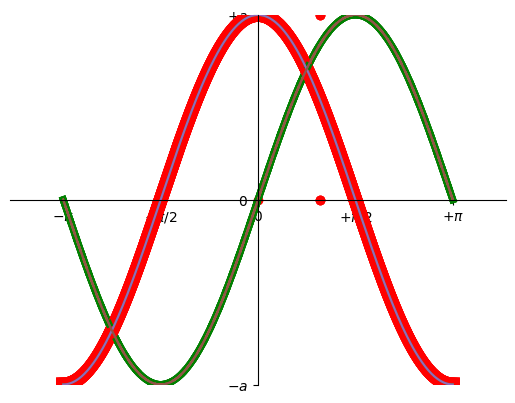
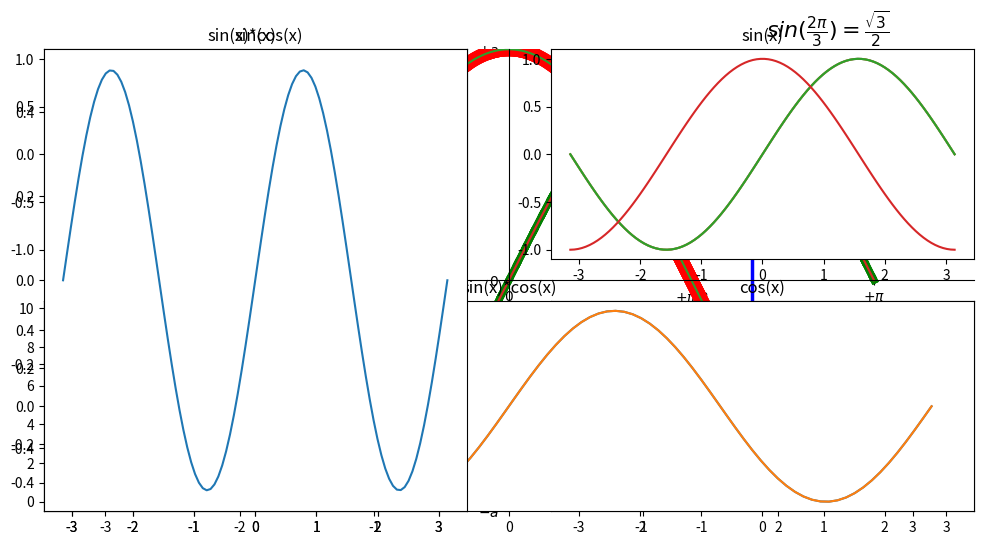
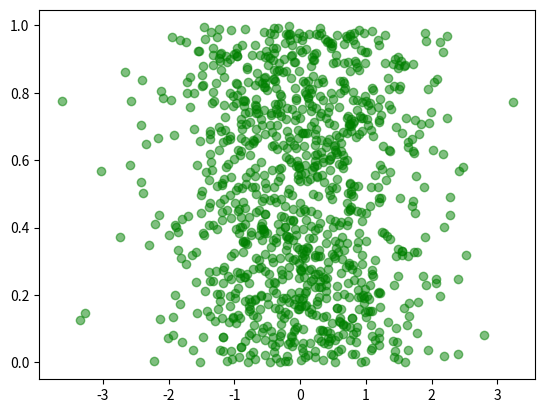
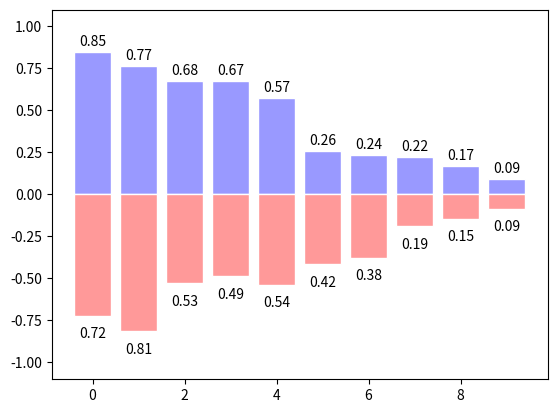

The script that saved these images, in order: (Note: this script raises an exception after producing the figures.)
# In[ ]:


import matplotlib.pyplot as plt


# In[ ]:


a = [1,0,1 ,1 ,0 ,1 ,1 ,1]
b = [0 ,0 ,0 ,1 ,1 ,1 ,0 ,1]
plt.plot(a,b ,'ro')


# In[ ]:


import numpy as np 
import matplotlib.pyplot as plt 
X = np.linspace(-np.pi, np.pi, 256)
C,S = np.cos(X), np.sin(X)
plt.plot(X, C)
plt.plot(X, S)
plt.show()


# In[ ]:


plt.plot(X, C, color="red", linewidth=10.0, linestyle="-")
plt.plot(X, S, color="green", linewidth=5.0, linestyle="-")
plt.plot(X, C)
plt.plot(X, S)
plt.show()


# In[ ]:


plt.plot(X, C, color="red", linewidth=10.0, linestyle="-")
plt.plot(X, S, color="green", linewidth=5.0, linestyle="-")
plt.xlim(-4.0, 4.0)
plt.ylim(-1.0, 1.0)
plt.plot(X, C)
plt.plot(X, S)
plt.show()


# In[ ]:


plt.plot(X, C, color="red", linewidth=10.0, linestyle="-")
plt.plot(X, S, color="green", linewidth=5.0, linestyle="-")
plt.xlim(-4.0, 4.0)
plt.xticks([-np.pi, -np.pi/2, 0, np.pi/2, np.pi])
plt.yticks([-1,0,+1])
plt.ylim(-1.0, 1.0)
plt.plot(X, C)
plt.plot(X, S)
plt.show()


# In[ ]:


plt.plot(X, C, color="red", linewidth=10.0, linestyle="-")
plt.plot(X, S, color="green", linewidth=5.0, linestyle="-")
plt.xlim(-4.0, 4.0)
plt.xticks([-np.pi, -np.pi/2, 0, np.pi/2, np.pi])
plt.xticks([-np.pi, -np.pi/2, 0, np.pi/2, np.pi],[r'$-\pi$', r'$-\pi/2$', r'$0$', r'$+\pi/2$', r'$+\pi$'])
plt.yticks([-1,0,+1])
plt.yticks([-1,0,+1],[r'$-a$', r'$0$', r'$+a$'])
plt.ylim(-1.0, 1.0)
plt.plot(X, C)
plt.plot(X, S)
plt.show()


# In[ ]:


plt.plot(X, C, color="red", linewidth=10.0, linestyle="-")
plt.plot(X, S, color="green", linewidth=5.0, linestyle=":")
plt.xlim(-4.0, 4.0)
plt.xticks([-np.pi, -np.pi/2, 0, np.pi/2, np.pi])
plt.xticks([-np.pi, -np.pi/2, 0, np.pi/2, np.pi],[r'$-\pi$', r'$-\pi/2$', r'$0$', r'$+\pi/2$', r'$+\pi$'])
plt.yticks([-1,0,+1])
plt.yticks([-1,0,+1],[r'$-a$', r'$0$', r'$+a$'])
plt.ylim(-1.0, 1.0)
plt.plot(X, C)
plt.plot(X, S)
plt.show()


# In[ ]:


plt.plot(X, C, color="red", linewidth=10.0, linestyle="-")
plt.plot(X, S, color="green", linewidth=5.0, linestyle=":")

ax = plt.gca()
ax.spines['right'].set_color('none')
ax.spines['top'].set_color('none')
ax.xaxis.set_ticks_position('bottom')
ax.spines['bottom'].set_position(('data', 0))
ax.yaxis.set_ticks_position('left')
ax.spines['left'].set_position(('data', 0))

plt.xlim(-4.0, 4.0)
plt.xticks([-np.pi, -np.pi/2, 0, np.pi/2, np.pi])
plt.xticks([-np.pi, -np.pi/2, 0, np.pi/2, np.pi],[r'$-\pi$', r'$-\pi/2$', r'$0$', r'$+\pi/2$', r'$+\pi$'])
plt.yticks([-1,0,+1])
plt.yticks([-1,0,+1],[r'$-a$', r'$0$', r'$+a$'])
plt.ylim(-1.0, 1.0)
plt.plot(X, C)
plt.plot(X, S)
plt.show()


# ### Simple Plot - Sine and Cosine

# In[ ]:


import numpy as np
import matplotlib.pyplot as plt
X = np.linspace(-np.pi, np.pi, 256)
C, S = np.cos(X), np.sin(X)
plt.plot(X, C)
plt.plot(X, S)
plt.show()


# In[ ]:


import numpy as np
import matplotlib.pyplot as plt

plt.figure(figsize=(12, 6), dpi=80)

X = np.linspace(-np.pi, np.pi, 256)
C, S = np.cos(X), np.sin(X)
plt.plot(X, C)
plt.plot(X, S)
plt.show()


# In[ ]:


import numpy as np
import matplotlib.pyplot as plt

X = np.linspace(-np.pi, np.pi, 256)
C, S = np.cos(X), np.sin(X)
plt.plot(X, C, color="red", linewidth=10.0, linestyle="-")
plt.plot(X, S, color="green", linewidth=5.0, linestyle="-")
plt.show()


# In[ ]:


import numpy as np
import matplotlib.pyplot as plt

X = np.linspace(-np.pi, np.pi, 256)
C, S = np.cos(X), np.sin(X)
plt.plot(X, C, color="red", linewidth=10.0, linestyle="-")
plt.plot(X, S, color="green", linewidth=5.0, linestyle="-")
plt.xlim(-4.0, 4.0)
plt.ylim(-1.0, 1.0)
plt.show()


# In[ ]:


import numpy as np
import matplotlib.pyplot as plt

X = np.linspace(-np.pi, np.pi, 256)
C, S = np.cos(X), np.sin(X)
plt.plot(X, C, color="red", linewidth=10.0, linestyle="-")
plt.plot(X, S, color="green", linewidth=5.0, linestyle="-")
plt.xlim(-4.0, 4.0)
plt.xticks([-np.pi, -np.pi/2, 0, np.pi/2, np.pi])
plt.yticks ([-1, 0, 1])
plt.ylim(-1.0, 1.0)
plt.show()


# In[ ]:


import numpy as np
import matplotlib.pyplot as plt

X = np.linspace(-np.pi, np.pi, 256)
C, S = np.cos(X), np.sin(X)
plt.plot(X, C, color="red", linewidth=10.0, linestyle="--")
plt.plot(X, S, color="green", linewidth=5.0, linestyle=":")
plt.xlim(-4.0, 4.0)
plt.xticks([-np.pi, -np.pi/2, 0, np.pi/2, np.pi])
plt.xticks([-np.pi, -np.pi/2, 0, np.pi/2, np.pi], [r'$-\pi$', r'$-\pi/2$', r'$0$', r'$+\pi/2$', r'$+\pi$'])

plt.yticks ([-1, 0, 1])
plt.yticks ([-1, 0, 1], [r'$-a$', r'$0$', r'$+a$'])
plt.ylim(-1.0, 1.0)
plt.show()


# In[ ]:


import numpy as np
import matplotlib.pyplot as plt

X = np.linspace(-np.pi, np.pi, 256)
C, S = np.cos(X), np.sin(X)
plt.plot(X, C, color="red", linewidth=10.0, linestyle="--")
plt.plot(X, S, color="green", linewidth=5.0, linestyle=":")

ax = plt.gca()
ax.spines['right'].set_color('none')
ax.spines['top'].set_color('none')
ax.xaxis.set_ticks_position('bottom')
ax.spines['bottom'].set_position(('data', 0))
ax.yaxis.set_ticks_position('left')
ax.spines['left'].set_position(('data', 0))

plt.xlim(-4.0, 4.0)
plt.xticks([-np.pi, -np.pi/2, 0, np.pi/2, np.pi])
plt.xticks([-np.pi, -np.pi/2, 0, np.pi/2, np.pi], [r'$-\pi$', r'$-\pi/2$', r'$0$', r'$+\pi/2$', r'$+\pi$'])

plt.yticks ([-1, 0, 1])
plt.yticks ([-1, 0, 1], [r'$-a$', r'$0$', r'$+a$'])
plt.ylim(-1.0, 1.0)
plt.show()


# In[ ]:


import numpy as np
import matplotlib.pyplot as plt

X = np.linspace(-np.pi, np.pi, 256)
C, S = np.cos(X), np.sin(X)
plt.plot(X, C, color="red", linewidth=10.0, linestyle="--", label="cosine")
plt.plot(X, S, color="green", linewidth=5.0, linestyle=":", label="sine")

ax = plt.gca()
ax.spines['right'].set_color('none')
ax.spines['top'].set_color('none')
ax.xaxis.set_ticks_position('bottom')
ax.spines['bottom'].set_position(('data', 0))
ax.yaxis.set_ticks_position('left')
ax.spines['left'].set_position(('data', 0))

plt.xlim(-4.0, 4.0)
plt.xticks([-np.pi, -np.pi/2, 0, np.pi/2, np.pi])
plt.xticks([-np.pi, -np.pi/2, 0, np.pi/2, np.pi], [r'$-\pi$', r'$-\pi/2$', r'$0$', r'$+\pi/2$', r'$+\pi$'])

plt.yticks ([-1, 0, 1])
plt.yticks ([-1, 0, 1], [r'$-a$', r'$0$', r'$+a$'])
plt.ylim(-1.0, 1.0)

t = 2*np.pi/3
plt.plot([t, t], [0, np.cos(t)], color='blue', linewidth=2.5, linestyle="-.")
plt.scatter([t, ], [np.cos(t), ], 50, color='blue')
plt.annotate(r'$sin(\frac{2\pi}{3})=\frac{\sqrt{3}}{2}$',
            xy=(t, np.sin(t)), xycoords='data',
            xytext=(+10, +30), textcoords='offset points', fontsize= 16,
            arrowprops = dict(arrowstyle="->", connectionstyle="arc3, rad=.2"))

plt.plot([t, t], [0, np.sin(t)],
        color='pink', linewidth=2, linestyle="--")
plt.plot([t, t], [0, np.sin(t)],
        color='blue', linewidth=2.5, linestyle="-.")
plt.scatter([t, ], [np.cos(t), ], 50, color='blue')
plt.annotate(r'$sin(\frac{2\pi}{3})=\frac{\sqrt{3}}{2}$',
            xy = (t, np.sin(t)), xycoords='data', xytext=(-90, -50), textcoords='offset points',
            fontsize=16,
            arrowprops=dict(arrowstyle="->", connectionstyle="arc3, rad=.2"))
plt.plot(X, C)
plt.plot(X, S)
plt.legend(loc='upper left')
plt.show()


# In[ ]:


import numpy as np
import matplotlib.pyplot as plt
X = np.linspace(-np.pi, np.pi, 200)
C, S = np.cos(X), np.sin(X)
plt.subplot(2,2,1)
plt.plot(X,C,color='red',linewidth=2)
plt.subplot(2,2,2)
plt.plot(X, S)
plt.subplot(223)
plt.plot(X, X*X)
plt.subplot(224)
plt.plot(X, X) 


# ### Subplots

# In[ ]:


import numpy as np
import matplotlib.pyplot as plt
X = np.linspace(-np.pi, np.pi, 100)
S = np.cos(X)
C = np.sin(X)
SC=S*C
plt.subplot(221)
plt.plot(X, S)
plt.title('sin(x)')
plt.subplot(222)
plt.plot(X, C)
plt.title('cos(x)')
plt.subplot(212)
plt.plot(X, SC)
plt.title('sin(x)*cos(x)') 


# ### Subplot example in which one plot is spanned horizontally

# In[ ]:


import numpy as np
import matplotlib.pyplot as plt
X = np.linspace(-np.pi, np.pi, 100)
S = np.cos(X)
C = np.sin(X)
SC=S*C
plt.subplot(221)
plt.plot(X, S)
plt.title('sin(x)')
plt.subplot(222)
plt.plot(X, C)
plt.title('cos(x)')
plt.subplot(212)
plt.plot(X, SC)
plt.title('sin(x)*cos(x)') 


# ### Subplot example in which one plot is spanned Vertically 

# In[ ]:


import numpy as np
import matplotlib.pyplot as plt
X = np.linspace(-np.pi, np.pi, 100)
S = np.cos(X)
C = np.sin(X)
SC=S*C
plt.subplot(222)
plt.plot(X, S)
plt.title('sin(x)')
plt.subplot(224)
plt.plot(X, C)
plt.title('cos(x)')
plt.subplot(121)
plt.plot(X, SC)
plt.title('sin(x)*cos(x)') 


# ### Python programming illustrating the scatter() plot function 

# In[33]:


import numpy as np
import matplotlib.pyplot as plt
n=1024
X=np.random.normal(0,1,n)
Y=np.random.rand(n)
plt.figure()
plt.scatter(X,Y,color='green',alpha=0.5) 


# In[34]:


import numpy as np
import matplotlib.pyplot as plt
n=10
X=np.arange(n)
Y1=(1-X/float(n))*np.random.uniform(0.5,1.0,n)
Y2=(1-X/float(n))*np.random.uniform(0.5,1.0,n)
plt.figure()
plt.bar(X,+Y1,facecolor='#9999ff',edgecolor='white')
plt.bar(X,-Y2,facecolor='#ff9999',edgecolor='white')
for x,y in zip(X,Y1):
    plt.text(x,y+0.02,'%.2f'%y,ha='center',va='bottom')
for x,y in zip(X,Y2):
    plt.text(x,-y-0.15,'%.2f'%y,ha='center',va='bottom')
plt.ylim(-1.1,1.1) 


# 

# ### Scipy: plotting 

# In[35]:


import numpy as np
import matplotlib.pyplot as plt
from scipy import interpolate as spip
from mpl_toolkits.mplot3d import Axes3D

x = np.arange(-5.01, 5.01, 0.25)
y = np.arange(-5.01, 5.01, 0.25)
xx, yy = np.meshgrid(x, y)
z = np.sin(xx**2+yy**2)
f = spip.interp2d(x, y, z, kind='cubic')
xnew = np.arange(-5.01, 5.01, 1e-2)
ynew = np.arange(-5.01, 5.01, 1e-2)
plt.figure()

znew = f(xnew, ynew)
plt.plot(x, z[0, :], 'ro-', xnew, znew[0, :], 'b-')
plt.show()

xx1, yy1 = np.meshgrid(xnew, ynew)
fig = plt.figure()
ax = Axes3D(fig)
ax.scatter3D(xx,yy,z)
plt.show()
fig1 = plt.figure()
ax = Axes3D(fig1)
ax.plot_surface(xx1,yy1,f(xnew,ynew))
plt.show()


# ### Program for fitting the curve to a data with the constraints on the parameters

# In[37]:


import numpy as np
import matplotlib.pyplot as plt
from scipy.optimize import curve_fit
# Fitting function defintion
def func(x, a, b, c):
    return a * np.exp(-b * x) + c
# Generate some data with noise
xdata = np.linspace(0, 4, 50)
y = func(xdata, 2.5, 1.3, 0.5)
np.random.seed(1729)
y_noise = 0.2 *np.random.normal(size=xdata.size)
ydata = y + y_noise 
plt.plot(xdata, ydata, 'b-', label='data')
# Fit the data and obtain the parameters
popt, pcov = curve_fit(func, xdata, ydata)
# Display the parameter values
popt
# Plot the data and fitted curve
plt.plot(xdata, func(xdata, *popt), 'r-',
label='fit: a=%5.3f, b=%5.3f, c=%5.3f' % tuple(popt))
# Constarined optimization
# If we require the parameters to lie in a given region
# i.e., 0 <= a <= 3; 0 <= b <= 1; 0 <= c <= 0.5 
popt, pcov = curve_fit(func, xdata, ydata,
bounds = ([0, 0, 0], [3., 1.,0.5]))
popt
plt.plot(xdata, func(xdata, *popt), 'g--',
label='fit: a=%5.3f, b=%5.3f, c=%5.3f' %
tuple(popt))
plt.xlabel('x')
plt.ylabel('y')
plt.legend()
plt.show()


# ### Python program for finding the minimum of a scalar function 

# In[38]:


import numpy as np
import matplotlib.pyplot as plt
from scipy import optimize as spop
def f(x):
    return x**2+10*np.sin(x)
plt.figure()
x = np.arange(-10,10,0.1)
plt.plot(x,f(x))
plt.show()
result = spop.minimize(f, x0=0)
print(result)
print('Minimum is at: %.4f' %result.x)
plt.plot(result.x,f(result.x),'o') 


# ### Q2

# In[39]:


import numpy as np
# Define the function that we are interested in
def sixhump(x):
    return ((4 - 2.1*x[0]**2 + x[0]**4 / 3.) * x[0]**2 + x[0] * x[1] + (-4 + 4*x[1]**2) * x[1] **2)
# Make a grid to evaluate the function (for plotting)
x = np.linspace(-2, 2)
y = np.linspace(-1, 1)
xg, yg = np.meshgrid(x, y)

import matplotlib.pyplot as plt
plt.figure()
plt.imshow(sixhump([xg, yg]), extent=[-2, 2, -1, 1])
plt.colorbar()
from mpl_toolkits.mplot3d import Axes3D
fig = plt.figure()
ax = fig.add_subplot(111, projection='3d')
surf = ax.plot_surface(xg, yg, sixhump([xg, yg]),
cmap=plt.cm.jet, linewidth=0, antialiased=False)
ax.set_xlabel('x')
ax.set_ylabel('y')
ax.set_zlabel('f(x, y)')
ax.set_title('Six-hump Camelback function')
from scipy import optimize
x_min = optimize.minimize(sixhump, x0=[0, 0])
plt.figure()

# Show the function in 2D
plt.imshow(sixhump([xg, yg]), extent=[-2, 2, -1, 1])
plt.colorbar()
# And the minimum that we've found:
plt.scatter(x_min.x[0], x_min.x[1])
plt.show()


# ### Histogram Comparisons

# In[40]:


import numpy as np
from matplotlib import pyplot as plt
# Generates 2 sets of observations
samples1 = np.random.normal(0, size=1000)
samples2 = np.random.normal(1, size=1000)
# Compute a histogram of the sample
bins = np.linspace(-4, 4, 30)
histogram1, bins = np.histogram(samples1, bins=bins, normed=True)
histogram2, bins = np.histogram(samples2, bins=bins, normed=True)
plt.figure(figsize=(6, 4))
plt.hist(samples1, bins=bins, normed=True, label="Samples 1")
plt.hist(samples2, bins=bins, normed=True, label="Samples 2")
plt.legend(loc='best')
plt.show()


# ### Python program for plotting histograms and probability density functions using SciPy 

# In[43]:


import numpy as np
samples = np.random.normal(size=1000)
bins = np.arange(-4, 5)
print(bins)
histogram = np.histogram(samples, bins=bins, normed=True)[0]
bins = 0.5*(bins[1:] + bins[:-1])
print(bins)
from scipy import stats
pdf = stats.norm.pdf(bins) # norm is a distribution object
plt.plot(bins, histogram)
plt.plot(bins, pdf)

